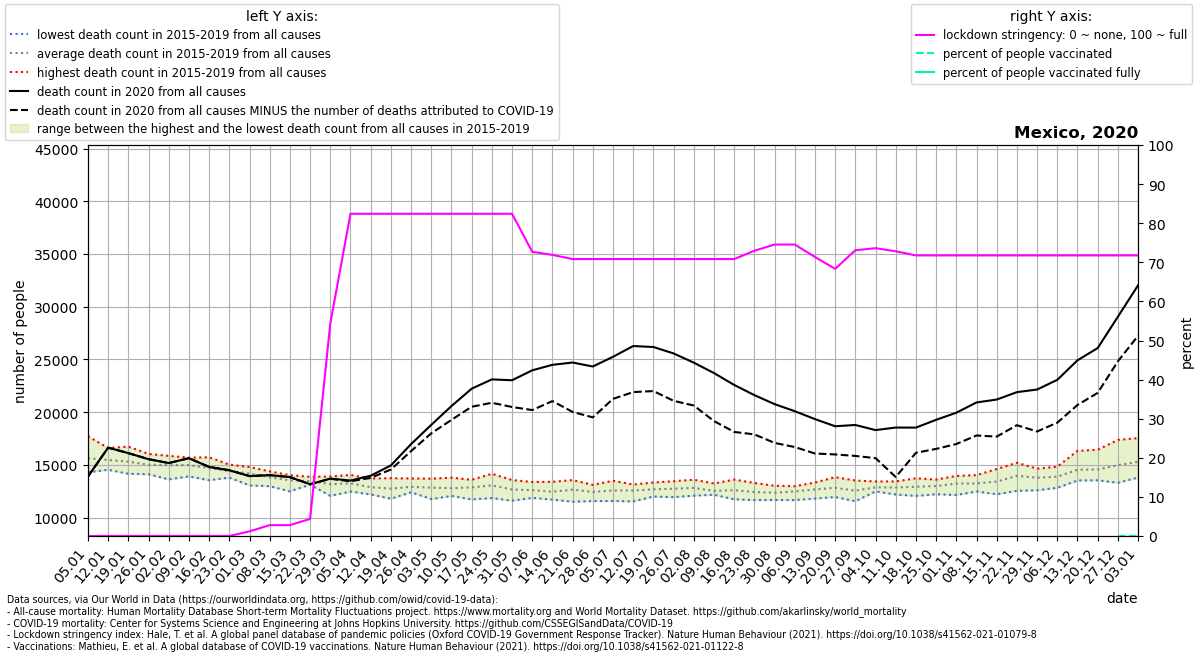

Data behind this chart, as committed beside it:
location, date, time, time_unit, deaths_2010_all_ages, deaths_2011_all_ages, deaths_2012_all_ages, deaths_2013_all_ages, deaths_2014_all_ages, deaths_2015_all_ages, deaths_2016_all_ages, deaths_2017_all_ages, deaths_2018_all_ages, deaths_2019_all_ages, deaths_2020_all_ages, deaths_2021_all_ages, new_deaths, stringency_index, people_vaccinated, people_fully_vaccinated, population, people_vaccinated_percent, people_fully_vaccinated_percent, deaths_min
Mexico, 2020-01-05, 1, weekly, , , , , , 15101, 14299, 14312, 16721, 17723, 13898, 35566, 0.0, 0.0, , , 128932753, , , 14299
Mexico, 2020-01-12, 2, weekly, , , , , , 15449, 14540, 14583, 16170, 16602, 16638, 42534, 0.0, 0.0, , , 128932753, , , 14540
Mexico, 2020-01-19, 3, weekly, , , , , , 14820, 14557, 14163, 16738, 16252, 16119, 43652, 0.0, 0.0, , , 128932753, , , 14163
Mexico, 2020-01-26, 4, weekly, , , , , , 14172, 14902, 14118, 16041, 15864, 15545, 35389, 0.0, 0.0, , , 128932753, , , 14118
Mexico, 2020-02-02, 5, weekly, , , , , , 13628, 15160, 14444, 15770, 15862, 15178, 30188, 0.0, 0.0, , , 128932753, , , 13628
Mexico, 2020-02-09, 6, weekly, , , , , , 13914, 15691, 14330, 15306, 15689, 15636, 25010, 0.0, 0.0, , , 128932753, , , 13914
Mexico, 2020-02-16, 7, weekly, , , , , , 13550, 15725, 14165, 14588, 15445, 14812, 23450, 0.0, 0.0, , , 128932753, , , 13550
Mexico, 2020-02-23, 8, weekly, , , , , , 13799, 15034, 14278, 14199, 14755, 14496, 21973, 0.0, 0.0, , , 128932753, , , 13799
Mexico, 2020-03-01, 9, weekly, , , , , , 13054, 14797, 14456, 14001, 14639, 13941, 18174, 0.0, 1.191, , , 128932753, , , 13054
Mexico, 2020-03-08, 10, weekly, , , , , , 12979, 14351, 13844, 13552, 14391, 14033, 17346, 0.0, 2.78, , , 128932753, , , 12979
Mexico, 2020-03-15, 11, weekly, , , , , , 12498, 14025, 13948, 13497, 13749, 13846, 16101, 0.0, 2.78, , , 128932753, , , 12498
Mexico, 2020-03-22, 12, weekly, , , , , , 13133, 13418, 13878, 13254, 13660, 13170, 15846, 3.0, 4.366, , , 128932753, , , 13133
Mexico, 2020-03-29, 13, weekly, , , , , , 12066, 13411, 13307, 13191, 13903, 13703, 15201, 17.0, 54.37, , , 128932753, , , 12066
Mexico, 2020-04-05, 14, weekly, , , , , , 12477, 12710, 13470, 13577, 14049, 13520, 15137, 74.0, 82.41, , , 128932753, , , 12477
Mexico, 2020-04-12, 15, weekly, , , , , , 12202, 12422, 13210, 12888, 13718, 13974, , 202.0, 82.41, , , 128932753, , , 12202
Mexico, 2020-04-19, 16, weekly, , , , , , 11796, 11939, 13212, 13080, 13743, 14953, , 390.0, 82.41, , , 128932753, , , 11796
Mexico, 2020-04-26, 17, weekly, , , , , , 12403, 12481, 13363, 12657, 13718, 16974, , 665.0, 82.41, , , 128932753, , , 12403
Mexico, 2020-05-03, 18, weekly, , , , , , 11763, 12723, 13016, 13040, 13698, 18798, , 803.0, 82.41, , , 128932753, , , 11763
Mexico, 2020-05-10, 19, weekly, , , , , , 12059, 12478, 12868, 12784, 13792, 20581, , 1311, 82.41, , , 128932753, , , 12059
Mexico, 2020-05-17, 20, weekly, , , , , , 11732, 12483, 13361, 13172, 13590, 22229, , 1712, 82.41, , , 128932753, , , 11732
Mexico, 2020-05-24, 21, weekly, , , , , , 11856, 13019, 13165, 13125, 14160, 23110, , 2217, 82.41, , , 128932753, , , 11856
Mexico, 2020-05-31, 22, weekly, , , , , , 11608, 12222, 12510, 13567, 13438, 23030, , 2536, 82.41, , , 128932753, , , 11608
Mexico, 2020-06-07, 23, weekly, , , , , , 11876, 12011, 12753, 13025, 13382, 23972, , 3769, 72.69, , , 128932753, , , 11876
Mexico, 2020-06-14, 24, weekly, , , , , , 11709, 11994, 12724, 12451, 13398, 24493, , 3442, 71.89, , , 128932753, , , 11709
Mexico, 2020-06-21, 25, weekly, , , , , , 11510, 12117, 13154, 12932, 13562, 24710, , 4684, 70.83, , , 128932753, , , 11510
Mexico, 2020-06-28, 26, weekly, , , , , , 11571, 12203, 12736, 12610, 13111, 24332, , 4823, 70.83, , , 128932753, , , 11571
Mexico, 2020-07-05, 27, weekly, , , , , , 11583, 12439, 12502, 12845, 13496, 25255, , 3991, 70.83, , , 128932753, , , 11583
Mexico, 2020-07-12, 28, weekly, , , , , , 11538, 12241, 12822, 13114, 13146, 26273, , 4367, 70.83, , , 128932753, , , 11538
Mexico, 2020-07-19, 29, weekly, , , , , , 12003, 12316, 12512, 13334, 13276, 26182, , 4178, 70.83, , , 128932753, , , 12003
Mexico, 2020-07-26, 30, weekly, , , , , , 11947, 12141, 12923, 13455, 13256, 25573, , 4496, 70.83, , , 128932753, , , 11947
Mexico, 2020-08-02, 31, weekly, , , , , , 12083, 12456, 12967, 12997, 13596, 24698, , 4066, 70.83, , , 128932753, , , 12083
Mexico, 2020-08-09, 32, weekly, , , , , , 12237, 12173, 12464, 12602, 13242, 23711, , 4552, 70.83, , , 128932753, , , 12173
Mexico, 2020-08-16, 33, weekly, , , , , , 11739, 12261, 12638, 12767, 13610, 22586, , 4459, 70.83, , , 128932753, , , 11739
Mexico, 2020-08-23, 34, weekly, , , , , , 11670, 12245, 12432, 12503, 13293, 21618, , 3723, 72.95, , , 128932753, , , 11670
Mexico, 2020-08-30, 35, weekly, , , , , , 11680, 12137, 12172, 12811, 13023, 20766, , 3678, 74.54, , , 128932753, , , 11680
Mexico, 2020-09-06, 36, weekly, , , , , , 11668, 12285, 12933, 12556, 12986, 20096, , 3400, 74.54, , , 128932753, , , 11668
Mexico, 2020-09-13, 37, weekly, , , , , , 11814, 12491, 13333, 12780, 12943, 19345, , 3263, 71.36, , , 128932753, , , 11814
Mexico, 2020-09-20, 38, weekly, , , , , , 11957, 12203, 13164, 12994, 13838, 18667, , 2672, 68.32, , , 128932753, , , 11957
Mexico, 2020-09-27, 39, weekly, , , , , , 11560, 12300, 12604, 12807, 13521, 18789, , 2937, 73.08, , , 128932753, , , 11560
Mexico, 2020-10-04, 40, weekly, , , , , , 12484, 12500, 13026, 12931, 13433, 18303, , 2658, 73.61, , , 128932753, , , 12484
Mexico, 2020-10-11, 41, weekly, , , , , , 12397, 12201, 13031, 13232, 13438, 18545, , 4693, 72.82, , , 128932753, , , 12201
Mexico, 2020-10-18, 42, weekly, , , , , , 12063, 12365, 13390, 13115, 13736, 18539, , 2386, 71.76, , , 128932753, , , 12063
Mexico, 2020-10-25, 43, weekly, , , , , , 12221, 12506, 13216, 13435, 13611, 19278, , 2757, 71.76, , , 128932753, , , 12221
Mexico, 2020-11-01, 44, weekly, , , , , , 12153, 12735, 13538, 13772, 13959, 19952, , 2971, 71.76, , , 128932753, , , 12153
Mexico, 2020-11-08, 45, weekly, , , , , , 12543, 12478, 13258, 13897, 14035, 20924, , 3132, 71.76, , , 128932753, , , 12478
Mexico, 2020-11-15, 46, weekly, , , , , , 12217, 12837, 13197, 14612, 14238, 21200, , 3515, 71.76, , , 128932753, , , 12217
Mexico, 2020-11-22, 47, weekly, , , , , , 12542, 13616, 13584, 15202, 14855, 21902, , 3134, 71.76, , , 128932753, , , 12542
Mexico, 2020-11-29, 48, weekly, , , , , , 12597, 13678, 14233, 14647, 13793, 22150, , 3979, 71.76, , , 128932753, , , 12597
Mexico, 2020-12-06, 49, weekly, , , , , , 12830, 13396, 14470, 14833, 13894, 23069, , 4062, 71.76, , , 128932753, , , 12830
Mexico, 2020-12-13, 50, weekly, , , , , , 13526, 13697, 16334, 15216, 13926, 24919, , 4236, 71.76, , , 128932753, , , 13526
Mexico, 2020-12-20, 51, weekly, , , , , , 13542, 13784, 15557, 16440, 13545, 26081, , 4249, 71.76, , , 128932753, , , 13542
Mexico, 2020-12-27, 52, weekly, , , , , , 14351, 14313, 15492, 17373, 13307, 29049, , 4224, 71.76, 3899, , 128932753, 0.003024, , 13307
Mexico, 2021-01-03, 53, weekly, , , , , , , , , , , 32037, , 4787, 71.76, 21871, , 128932753, 0.01696, , 13803
